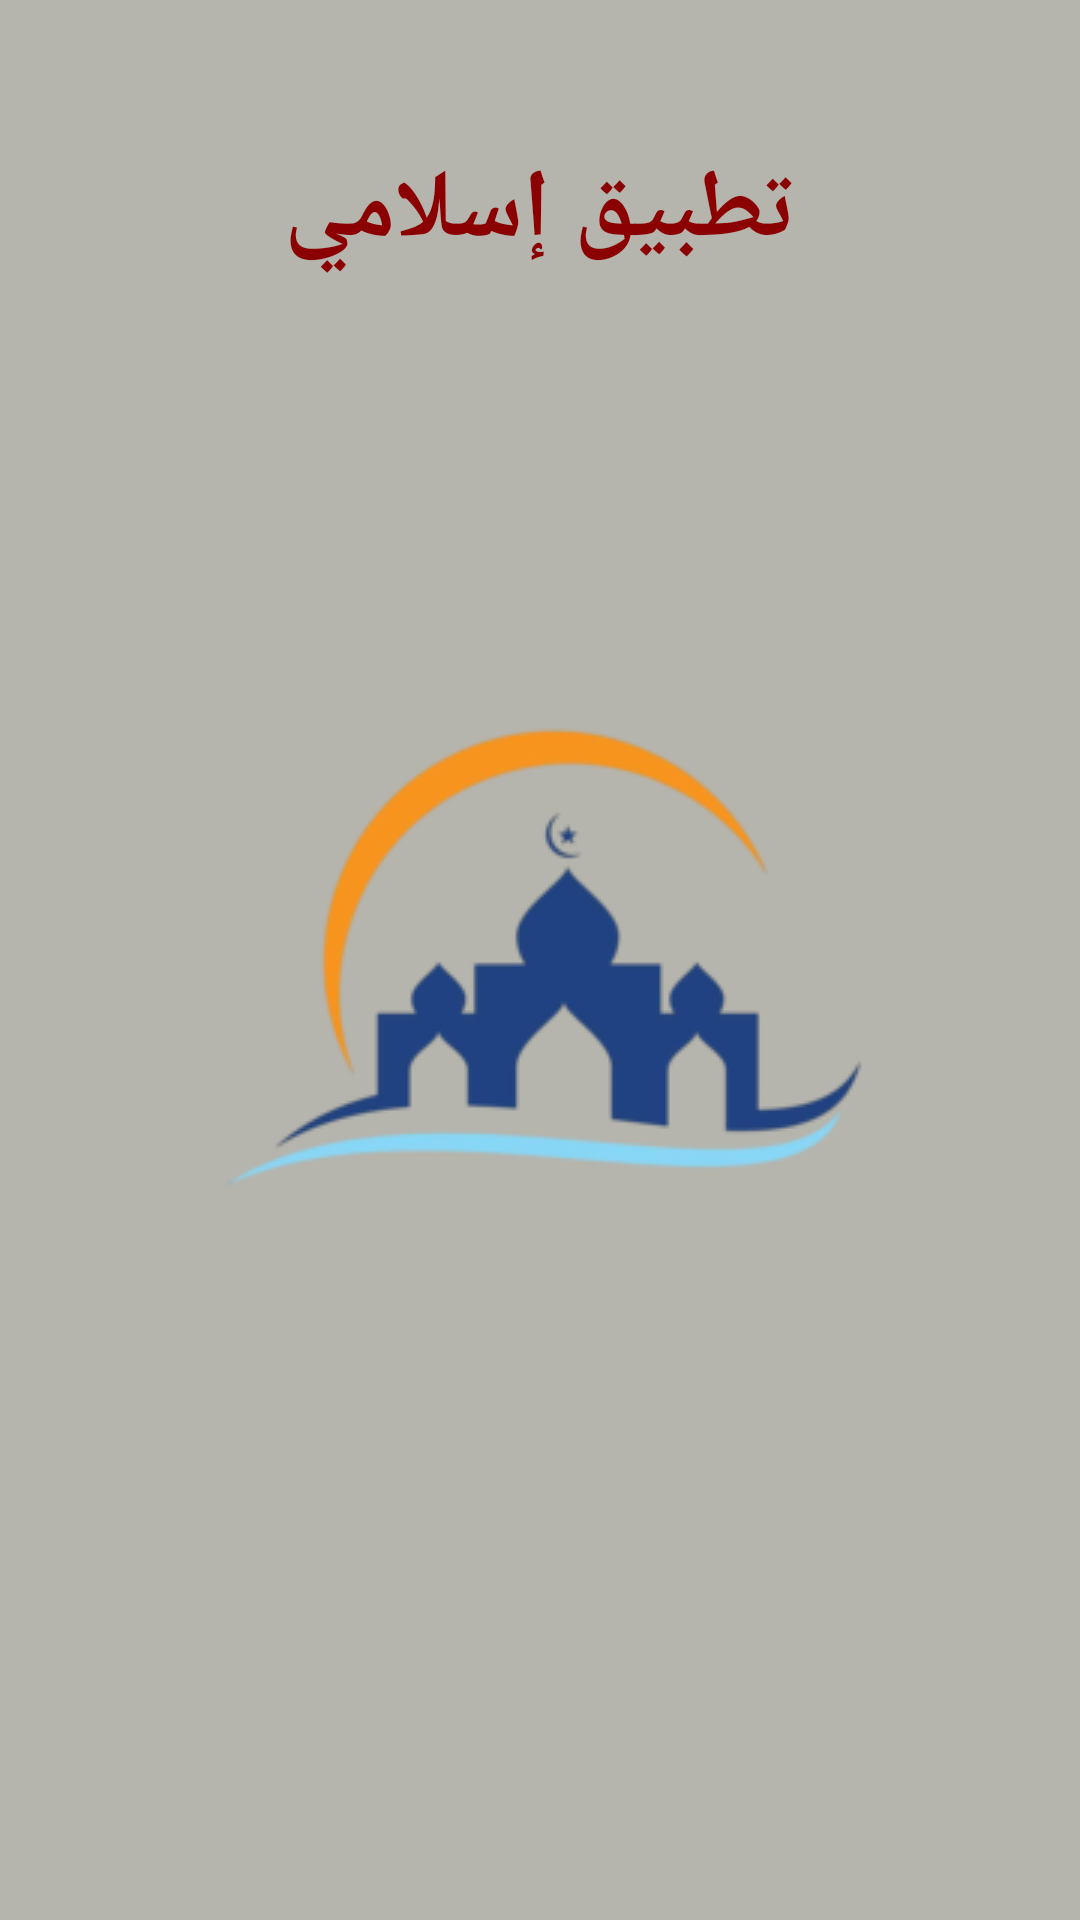

Reconstruct the res/layout file that produces this screen, plus the resources it refers to.
<!-- AndroidManifest.xml: application theme Theme.IslamyApp -->
<!-- res/layout/activiy_splash.xml -->
<?xml version="1.0" encoding="utf-8"?>
<androidx.constraintlayout.widget.ConstraintLayout xmlns:android="http://schemas.android.com/apk/res/android"
    xmlns:app="http://schemas.android.com/apk/res-auto"
    xmlns:tools="http://schemas.android.com/tools"
    android:layout_width="match_parent"
    android:layout_height="match_parent"
    android:background="@color/background_color"
    tools:context=".activities.SplashActivity">
    <TextView
        android:id="@+id/app_name_tv"
        android:layout_width="wrap_content"
        android:layout_height="wrap_content"
        android:text="@string/islamy_app_text"
        android:textColor="@color/text_headline_color"
        android:textStyle="bold"
        android:textSize="32sp"
        app:layout_constraintStart_toStartOf="parent"
        app:layout_constraintEnd_toEndOf="parent"
        app:layout_constraintTop_toTopOf="parent"
        app:layout_constraintBottom_toTopOf="@id/islami_img"/>
    <ImageView
        android:id="@+id/islami_img"
        android:layout_width="wrap_content"
        android:layout_height="wrap_content"
        android:src="@drawable/islami_logo"
        app:layout_constraintStart_toStartOf="parent"
        app:layout_constraintEnd_toEndOf="parent"
        app:layout_constraintTop_toTopOf="parent"
        app:layout_constraintBottom_toBottomOf="parent"/>

</androidx.constraintlayout.widget.ConstraintLayout>
<!-- resources referenced by this layout -->
<resources>
  <color name="background_color">#B5B4AD</color>
  <color name="text_headline_color">#8B0000</color>
  <!-- drawable islami_logo: png bitmap (drawable, 22852 bytes) -->
  <string name="islamy_app_text">تطبيق إسلامي</string>
  <style name="Theme.IslamyApp" parent="Base.Theme.IslamyApp" />
  <style name="Base.Theme.IslamyApp" parent="Theme.Material3.DayNight.NoActionBar">
          <item name="colorPrimary">@color/colorPrimary</item>
          <item name="colorPrimaryDark">@color/colorPrimaryDark</item>
          <item name="colorAccent">@color/colorAccent</item>
  
          
          <item name="android:statusBarColor" tools:targetApi="l">?attr/colorPrimaryVariant</item>
      </style>
  <color name="colorPrimary">#AE2A47F1</color>
  <color name="colorPrimaryDark">#E12744ED</color>
  <color name="colorAccent">#E12744ED</color>
</resources>
